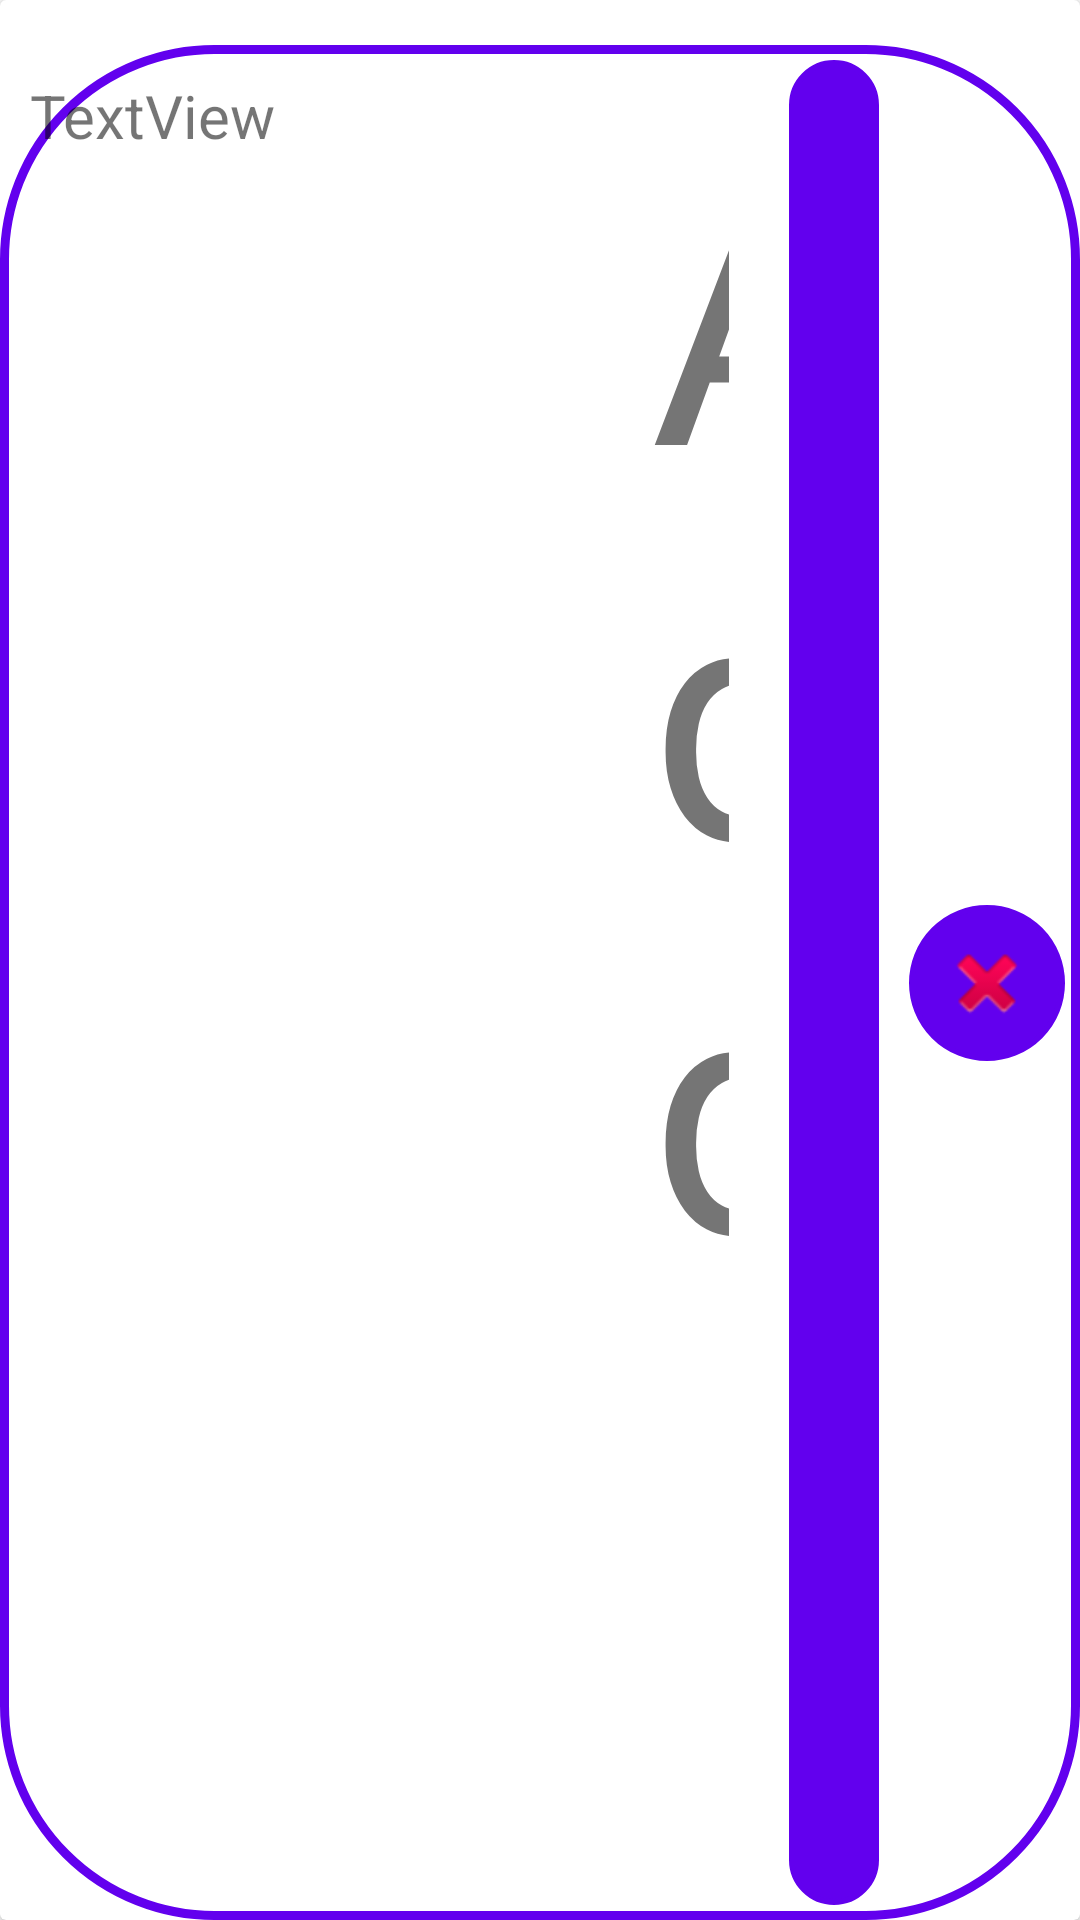

Reconstruct the res/layout file that produces this screen, plus the resources it refers to.
<!-- AndroidManifest.xml: application theme Theme.MyApplication -->
<!-- res/layout/itemviewforrecycler.xml -->
<?xml version="1.0" encoding="utf-8"?>
    <androidx.cardview.widget.CardView
        android:layout_width="match_parent"
        android:layout_height="wrap_content"
    xmlns:tools="http://schemas.android.com/tools"
    xmlns:app="http://schemas.android.com/apk/res-auto"
    xmlns:android="http://schemas.android.com/apk/res/android"
    app:layout_constraintTop_toTopOf="parent"
    app:layout_constraintStart_toStartOf="parent"
    >


    <androidx.constraintlayout.widget.ConstraintLayout
        android:layout_width="match_parent"
        android:layout_height="match_parent"
        app:layout_constraintBottom_toBottomOf="parent"
        app:layout_constraintEnd_toEndOf="parent"
        app:layout_constraintStart_toStartOf="parent"
        app:layout_constraintTop_toTopOf="parent"
        android:background="@drawable/recycler_whole"
        android:layout_marginTop="15dp"
        >

        <TextView
            android:id="@+id/textView2"
            android:layout_width="0dp"
            android:layout_height="0dp"
            android:text="TextView"
            android:textSize="20sp"
            android:layout_marginLeft="10dp"
            android:layout_marginTop="10dp"

            app:layout_constraintBottom_toBottomOf="parent"
            app:layout_constraintEnd_toStartOf="@+id/listItemTitle"
            app:layout_constraintStart_toStartOf="parent"
            app:layout_constraintTop_toTopOf="parent"
            app:layout_constraintVertical_bias="1.0" />

        <TextView
            android:id="@+id/listItemTitle"
            android:layout_width="wrap_content"
            android:layout_height="0dp"
            android:layout_margin="15dp"

            android:text="@string/add1"
            android:textSize="15sp"
            app:autoSizeTextType="uniform"

            app:layout_constraintBottom_toBottomOf="parent"
            app:layout_constraintEnd_toStartOf="@id/button"
            app:layout_constraintStart_toEndOf="@+id/textView2"
            app:layout_constraintTop_toTopOf="parent"
            app:layout_constraintVertical_bias="0.0" />

        <ImageButton
            android:id="@+id/button"
            android:layout_width="wrap_content"
            android:layout_height="0dp"
            android:background="@drawable/recycler_buttons"
            android:backgroundTint="#6200EE"
            android:padding="15dp"
            android:layout_margin="5dp"
            android:src="@drawable/ic_baseline_add_24"
            android:tint="@color/white"
            app:layout_constraintBottom_toBottomOf="parent"
            app:layout_constraintEnd_toStartOf="@+id/imageButton"
            app:layout_constraintStart_toEndOf="@+id/listItemTitle"
            app:layout_constraintTop_toTopOf="parent" />

        <ImageButton
            android:id="@+id/imageButton"
            android:layout_width="wrap_content"
            android:layout_height="wrap_content"
            android:backgroundTint="#6200EE"
            android:background="@drawable/recycler_buttons"
            app:layout_constraintBottom_toBottomOf="parent"
            app:layout_constraintEnd_toEndOf="parent"
            app:layout_constraintStart_toEndOf="@+id/button"
            app:layout_constraintTop_toTopOf="parent"
            app:srcCompat="@android:drawable/ic_delete"
            android:padding="10dp"
            android:layout_margin="5dp"
            />

    </androidx.constraintlayout.widget.ConstraintLayout>
</androidx.cardview.widget.CardView>


<!-- resources referenced by this layout -->
<resources>
  <color name="white">#FFFFFFFF</color>
  <!-- drawable recycler_buttons (drawable) -->
  <?xml version="1.0" encoding="utf-8"?>
  <shape xmlns:android="http://schemas.android.com/apk/res/android">
      <corners android:radius="70dp"/>
  
      <stroke android:width="2dp" android:color="@color/purple_200"/>
  </shape>
  <!-- drawable recycler_whole (drawable) -->
  <?xml version="1.0" encoding="utf-8"?>
  <shape xmlns:android="http://schemas.android.com/apk/res/android">
      <corners android:radius="70dp"/>
  
      <stroke android:width="3dp" android:color="#6200EE"/>
  </shape>
  <string name="add1">Add</string>
  <style name="Theme.MyApplication" parent="Theme.MaterialComponents.DayNight.NoActionBar">
          
          <item name="colorPrimary">@color/purple_500</item>
          <item name="colorPrimaryVariant">@color/purple_700</item>
          <item name="colorOnPrimary">@color/white</item>
          
          <item name="colorSecondary">@color/teal_200</item>
          <item name="colorSecondaryVariant">@color/teal_700</item>
          <item name="colorOnSecondary">@color/black</item>
          
  
          <item name="android:statusBarColor" tools:targetApi="l">?attr/colorPrimaryVariant</item>
      </style>
  <color name="purple_200">#FFBB86FC</color>
  <color name="purple_500">#FF6200EE</color>
  <color name="purple_700">#FF3700B3</color>
  <color name="teal_200">#FF03DAC5</color>
  <color name="teal_700">#FF018786</color>
  <color name="black">#FF000000</color>
</resources>
